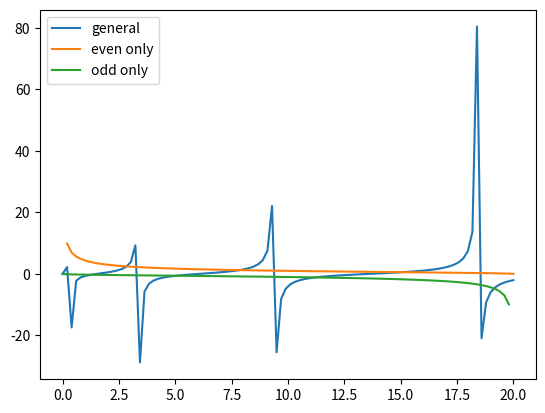

The matplotlib source for this figure:
import numpy as np
import matplotlib.pyplot as plt
import scipy.constants as constants


def Lab_6(potential=20,w = 1e-9,err=0):
    #turn runtime warnings for divide by zero on or off
    if err == 0:
        np.seterr(divide='ignore')
    else:
        pass

    #given values
    mass=constants.electron_mass
    hbar = constants.hbar #J
    EV = constants.electron_volt #C
    constant_term = EV*(((w**2)*mass) / (2*hbar**2)) #EV

    #X values
    energy = np.linspace(0,potential,100)

    #given functions
    def y(energy):
        return np.tan(np.sqrt(constant_term*energy))

    def y_even(energy):
        return np.sqrt((potential-energy) / energy)

    def y_odd(energy):
        return -np.sqrt((energy) / (potential-energy))

    #Y values
    y1 = y(energy)
    y2 = y_even(energy)
    y3 = y_odd(energy)


    #plot the values
    plt.plot(energy,y1, label = 'general')
    plt.plot(energy,y2, label = 'even only')
    plt.plot(energy,y3, label = 'odd only')
    plt.legend()
    plt.show()


    #to make use of the bisection method we substract f(x)-g(x) to create a new curve h(x)
    #the roots of h(x) are where f(x) = g(x) for those particular values of x
    def even(energy):
        return (y(energy) - y_even(energy))

    def odd(energy):
        return y(energy) - y_odd(energy)


    #bisection method
    def bisection(x1,x2,f,err):
        midpoint = .5*(x1 + x2)
        while abs(x1 - x2) > err:
            if f(midpoint) == 0:
                return abs(x1 - x2)
            elif f(midpoint)*f(x1) > 0:
                x1 = midpoint
            else:
                x2 = midpoint
            midpoint = .5*(x1 + x2)
        return midpoint


    #odd energy values
    e1 = bisection(.2,.5,odd,1e-5)
    e3 = bisection(1,1.5,odd,1e-5)
    e5 = bisection(4.8,5.3,odd,1e-5)


    #even energy values
    e0 = bisection(2.5,3,even,1e-5)
    e2 = bisection(3,3.5,even,1e-5)
    e4 = bisection(7.5,8,even,1e-5)


    #print statements
    print("The first 3 odd energy values: ")
    print("e1: " + str(e1))
    print("e3: " + str(e3))
    print("e5: " + str(e5))
    print('')
    print("The first 3 even energy values: ")
    print("e0: " + str(e0))
    print("e2: " + str(e2))
    print("e4: " + str(e4))

Lab_6(w = 1e-9,err=0,potential=20)
